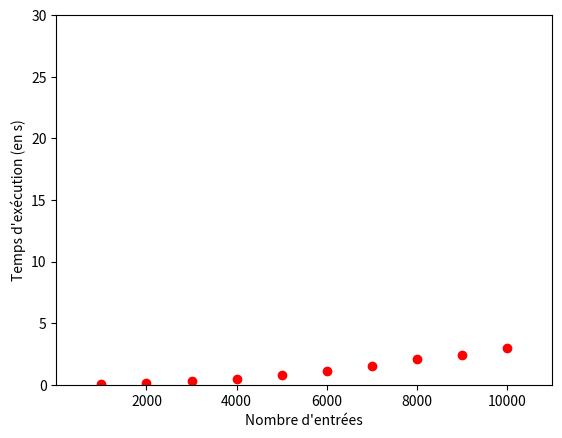

Here is the Python script that generated this plot:
import time
import random
import matplotlib.pyplot as pyplot

entries = []
time_per_entry = []

for i in range(10):
    array = [random.randint(0, 100) for j in range(1_000*(i+1))]
    start: float = time.time()
    for j in range(len(array)):
        minIndex = j
        for k in range(len(array) - j):
            if array[minIndex] > array[j + k]:
                minIndex = j + k
        array[j], array[minIndex] = array[minIndex], array[j]
    end: float = time.time()
    print("Temps écoulé pour " + str(1_000*(i+1)) + " entrées :", end - start)
    goodsort = True
    for j in range(len(array) - 1):
        if array[j] > array[j + 1]:
            goodsort = False
            break
    if goodsort:
        print("Correct\n########################\n")
    else:
        print("False\n########################\n")

    entries.append(1_000*(i+1))
    time_per_entry.append(end - start)

pyplot.plot(entries, time_per_entry, 'ro')
pyplot.xlabel("Nombre d'entrées")
pyplot.ylabel("Temps d'exécution (en s)")
pyplot.axis([1, 11000, 0, 30])
pyplot.savefig("selection.png")
